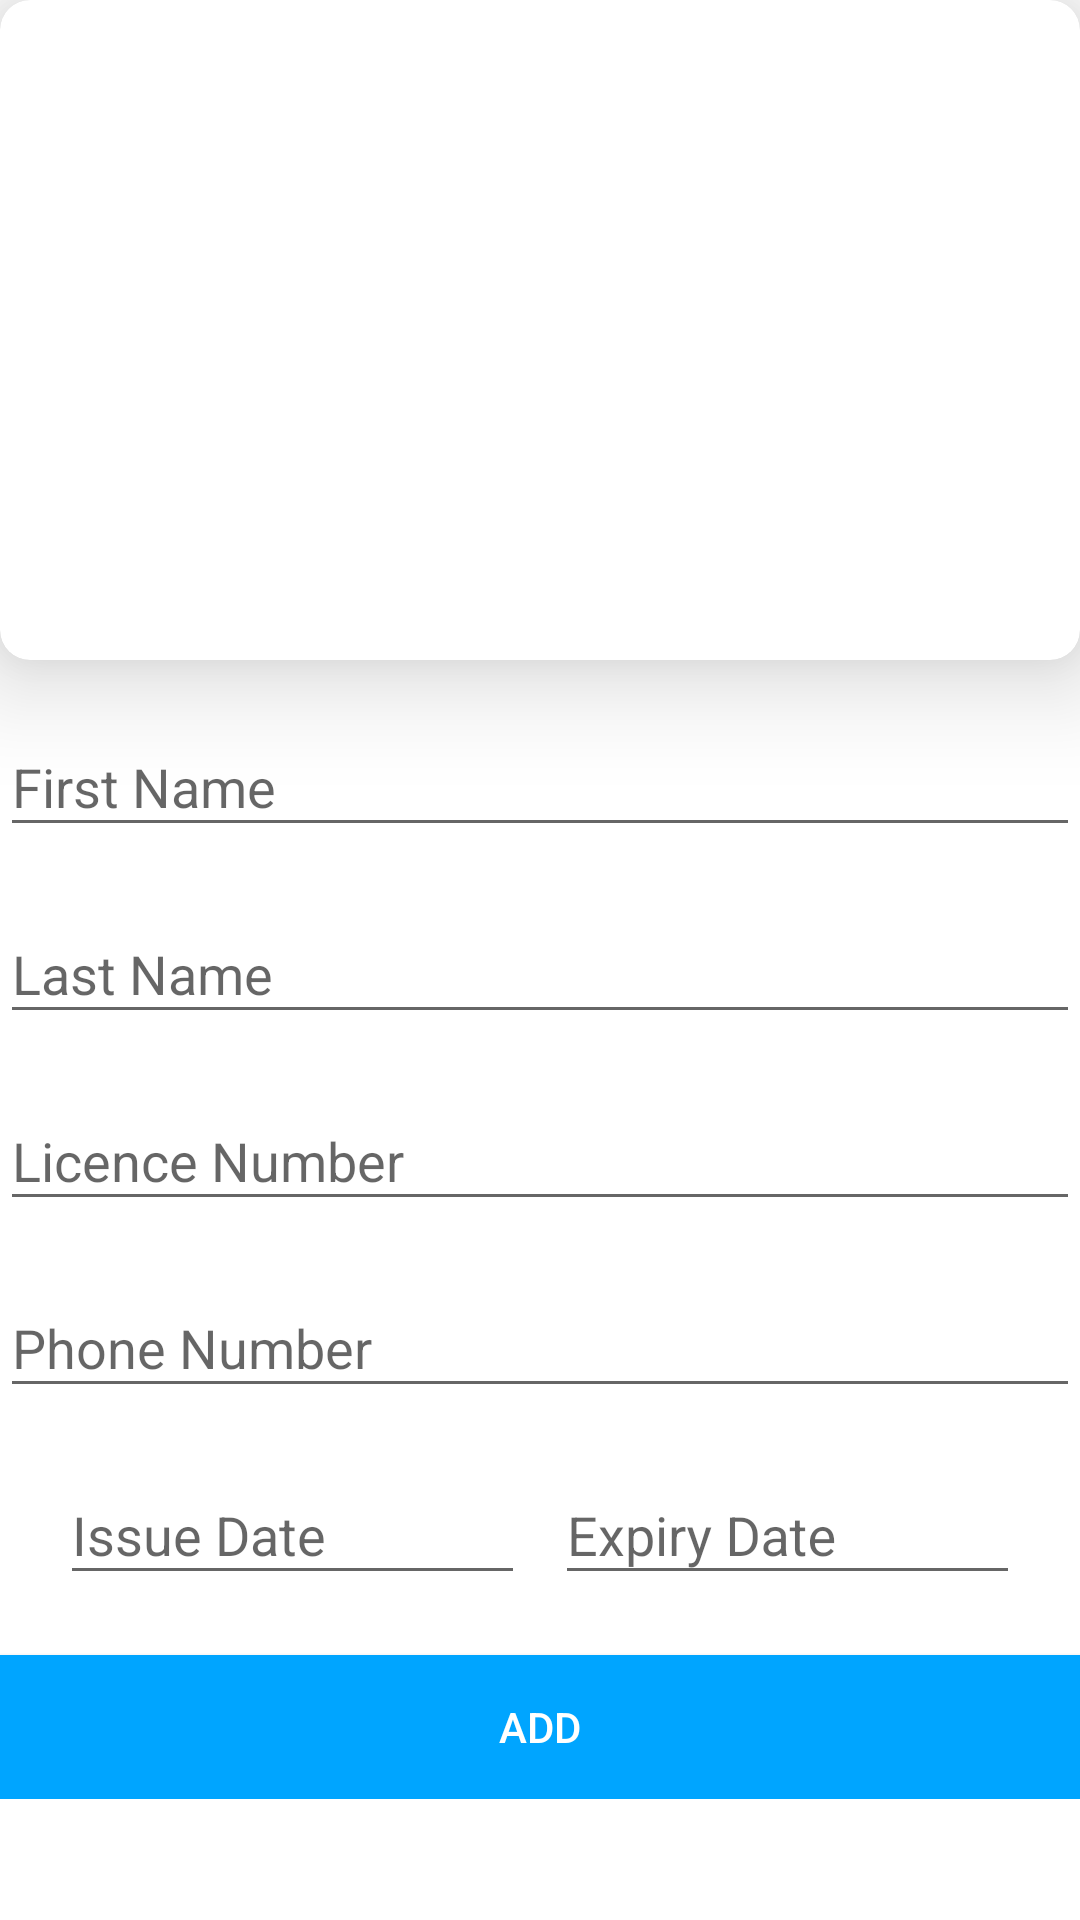

The Android layout XML behind this screen, and the referenced resources:
<!-- AndroidManifest.xml: application theme Theme.QRBasedLicense -->
<!-- res/layout/activity_updating_details.xml -->
<?xml version="1.0" encoding="utf-8"?>
<LinearLayout xmlns:android="http://schemas.android.com/apk/res/android"
    xmlns:app="http://schemas.android.com/apk/res-auto"
    xmlns:tools="http://schemas.android.com/tools"
    android:layout_width="match_parent"
    android:layout_height="match_parent"
    android:orientation="vertical"
    tools:context=".UpdatingDetailsActivity"
    android:background="@color/white">
    <ScrollView
        android:layout_width="match_parent"
        android:layout_height="wrap_content">
        <LinearLayout
            android:layout_width="match_parent"
            android:layout_height="match_parent"
            android:orientation="vertical">
            <androidx.cardview.widget.CardView
                android:paddingTop="10dp"
                android:paddingBottom="10dp"
                android:layout_width="match_parent"
                android:layout_height="wrap_content"
                app:cardCornerRadius="10dp"
                app:cardElevation="20dp"
                >
                <ImageView
                    android:id="@+id/imgViewDriver"
                    android:layout_width="match_parent"
                    android:layout_height="200dp"
                    android:layout_marginTop="20dip"
                    android:background="@drawable/placeholder"



                    />
            </androidx.cardview.widget.CardView>

            >
            <com.google.android.material.textfield.TextInputLayout
                android:layout_width="match_parent"
                android:layout_height="wrap_content"
                android:paddingTop="10dp">



                <EditText
                    android:layout_width="match_parent"
                    android:layout_height="wrap_content"
                    android:id="@+id/FirstName"
                    android:hint="First Name"
                    android:textColor="@color/black"
                    android:digits="abcdefghijklmnopqrstuvwxyzABCDEFGHIJKLMNOPQRSTUVWXYZ"
                    />
            </com.google.android.material.textfield.TextInputLayout>
            <com.google.android.material.textfield.TextInputLayout
                android:layout_width="match_parent"
                android:layout_height="wrap_content"
                android:paddingTop="10dp">

                <EditText
                    android:layout_width="match_parent"
                    android:layout_height="wrap_content"
                    android:id="@+id/LastName"
                    android:hint="Last Name"
                    android:textColor="@color/black"

                    android:digits="abcdefghijklmnopqrstuvwxyzABCDEFGHIJKLMNOPQRSTUVWXYZ"
                    />


            </com.google.android.material.textfield.TextInputLayout>
            <com.google.android.material.textfield.TextInputLayout
                android:layout_width="match_parent"
                android:layout_height="wrap_content"
                android:paddingTop="10dp">
                <EditText
                    android:layout_width="match_parent"
                    android:layout_height="wrap_content"
                    android:id="@+id/LicenceNumber"
                    android:textColor="@color/black"

                    android:hint="Licence Number"/>
            </com.google.android.material.textfield.TextInputLayout>
            <com.google.android.material.textfield.TextInputLayout
                android:layout_width="match_parent"
                android:layout_height="wrap_content"
                android:paddingTop="10dp">
                <EditText
                    android:layout_width="match_parent"
                    android:layout_height="wrap_content"
                    android:id="@+id/PhoneNum1"
                    android:textColor="@color/black"

                    android:hint="Phone Number"/>
            </com.google.android.material.textfield.TextInputLayout>
            <LinearLayout
                android:layout_width="match_parent"
                android:layout_height="wrap_content"
                android:layout_marginLeft="20dp"
                android:layout_marginRight="20dp"
                android:orientation="horizontal"
                >
                <com.google.android.material.textfield.TextInputLayout
                    android:layout_width="0dp"
                    android:layout_height="wrap_content"
                    android:layout_marginRight="10dp"
                    android:layout_weight="1"
                    android:paddingTop="10dp"
                    >
                    <EditText
                        android:id="@+id/etDateBegin"
                        android:layout_width="match_parent"
                        android:layout_height="wrap_content"
                        android:drawableRight="@drawable/ic_date_range_gray_24dp"
                        android:focusableInTouchMode="false"
                        android:hint="Issue Date"
                        android:textColor="@color/black"

                        android:inputType="date"
                        android:maxLines="1"
                        />
                </com.google.android.material.textfield.TextInputLayout>
                <com.google.android.material.textfield.TextInputLayout
                    android:layout_width="0dp"
                    android:layout_height="wrap_content"
                    android:layout_weight="1"
                    android:paddingTop="10dp"
                    >
                    <EditText
                        android:id="@+id/etDateEnd"
                        android:layout_width="match_parent"
                        android:layout_height="wrap_content"
                        android:drawableRight="@drawable/ic_date_range_gray_24dp"
                        android:textColor="@color/black"

                        android:focusableInTouchMode="false"
                        android:hint="Expiry Date"
                        android:inputType="date"
                        android:maxLines="1"
                        />
                </com.google.android.material.textfield.TextInputLayout>
            </LinearLayout>
            <Button
                android:layout_width="match_parent"
                android:layout_height="wrap_content"
                android:text="Add"
                android:id="@+id/btnAdd"
                android:layout_marginTop="20dip"

                android:background="#00a5ff"
                android:textColor="@android:color/white" />
        </LinearLayout>
    </ScrollView>
</LinearLayout>
<!-- resources referenced by this layout -->
<resources>
  <color name="black">#FF000000</color>
  <color name="white">#FFFFFFFF</color>
  <style name="Theme.QRBasedLicense" parent="Theme.AppCompat.DayNight.NoActionBar">
          
          <item name="colorPrimary">@color/purple_500</item>
          <item name="colorPrimaryVariant">@color/purple_700</item>
          <item name="colorOnPrimary">@color/white</item>
          
          <item name="colorSecondary">@color/teal_200</item>
          <item name="colorSecondaryVariant">@color/teal_700</item>
          <item name="colorOnSecondary">@color/black</item>
          
          <item name="android:statusBarColor" tools:targetApi="l">?attr/colorPrimaryVariant</item>
          
      </style>
  <color name="purple_500">#FF6200EE</color>
  <color name="purple_700">#FF3700B3</color>
  <color name="teal_200">#FF03DAC5</color>
  <color name="teal_700">#FF018786</color>
</resources>
